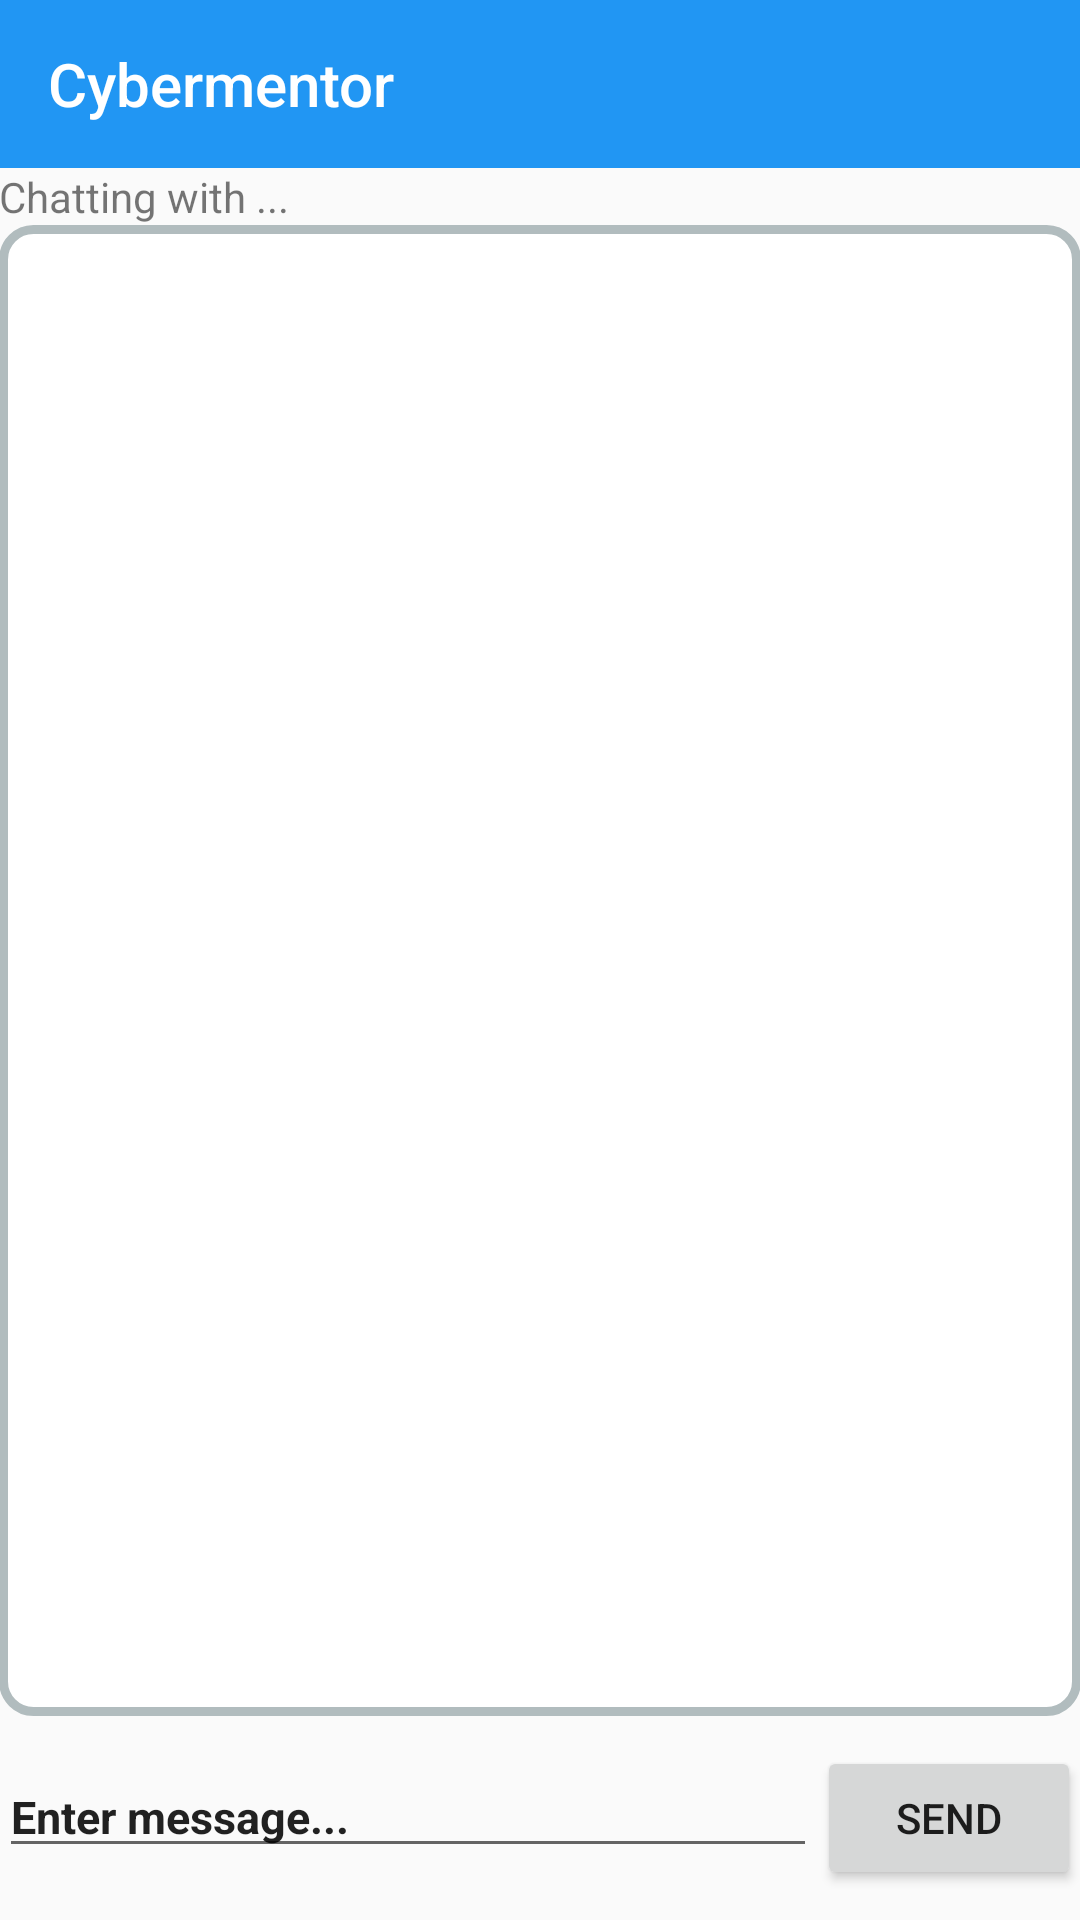

Layout XML and referenced resources for this Android screen:
<!-- AndroidManifest.xml: application theme AppTheme -->
<!-- res/layout/activity_chat.xml -->
<RelativeLayout xmlns:android="http://schemas.android.com/apk/res/android"
    xmlns:tools="http://schemas.android.com/tools"
    android:id="@+id/container"
    android:layout_width="match_parent"
    android:layout_height="match_parent"
    tools:context=".ChatActivity"
    tools:ignore="MergeRootFrame">

    <include
        android:id="@+id/toolbar"
        layout="@layout/toolbar" />

    <LinearLayout xmlns:android="http://schemas.android.com/apk/res/android"
        xmlns:tools="http://schemas.android.com/tools"
        android:layout_width="match_parent"
        android:layout_height="match_parent"
        android:orientation="vertical"
        android:layout_below="@id/toolbar"
        android:paddingBottom="@dimen/activity_vertical_margin"
        android:paddingLeft="@dimen/activity_horizontal_margin"
        android:paddingRight="@dimen/activity_horizontal_margin"
        android:paddingTop="@dimen/activity_vertical_margin"
        tools:context=".ChatActivity$PlaceholderFragment">

        <TextView
            android:id="@+id/top_line"
            android:layout_width="match_parent"
            android:layout_height="wrap_content"
            android:text="@string/top_line" />

        <FrameLayout
            android:id="@+id/conversation_frame"
            android:layout_width="match_parent"
            android:layout_height="0dip"
            android:layout_weight="1"
            android:background="@drawable/frame_border">

            <ListView
                android:id="@+id/scroll_chat"
                android:layout_width="fill_parent"
                android:layout_height="fill_parent"
                android:layout_gravity="center"
                android:stackFromBottom="true"
                android:transcriptMode="alwaysScroll" />

        </FrameLayout>

        <LinearLayout
            android:layout_width="match_parent"
            android:layout_height="wrap_content"
            android:layout_marginBottom="10dp"
            android:layout_marginTop="10dp">

            <EditText
                android:id="@+id/message_entry"
                android:layout_width="0dp"
                android:layout_height="wrap_content"
                android:layout_weight="1"
                android:text="@string/message_entry"
                android:textSize="15sp"
                android:textStyle="bold"
                android:visibility="visible" />

            <Button
                android:id="@+id/send_button"
                android:layout_width="wrap_content"
                android:layout_height="wrap_content"
                android:text="@string/send_button" />

        </LinearLayout>

    </LinearLayout>

</RelativeLayout>
<!-- res/layout/toolbar.xml (included above) -->
<?xml version="1.0" encoding="utf-8"?>
<android.support.v7.widget.Toolbar
    xmlns:android="http://schemas.android.com/apk/res/android"
    xmlns:local="http://schemas.android.com/apk/res-auto"

    android:id="@+id/toolbar"
    android:layout_width="match_parent"
    android:layout_height="wrap_content"
    android:background="?attr/colorPrimary"
    android:minHeight="?attr/actionBarSize"
    android:title="@string/app_name"
    local:popupTheme="@style/ThemeOverlay.AppCompat.Light"
    local:theme="@style/ThemeOverlay.AppCompat.Dark.ActionBar" />
<!-- resources referenced by this layout -->
<resources>
  <!-- drawable frame_border (drawable) -->
  <?xml version="1.0" encoding="utf-8"?>
  <shape xmlns:android="http://schemas.android.com/apk/res/android">
      <solid android:color="#FFFFFF" />
      <stroke
          android:width="3dp"
          android:color="#B1BCBE" />
      <corners android:radius="10dp" />
      <padding
          android:bottom="15dp"
          android:left="15dp"
          android:right="15dp"
          android:top="15dp" />
  </shape>
  <string name="app_name">Cybermentor</string>
  <string name="message_entry">Enter message...</string>
  <string name="send_button">Send</string>
  <string name="top_line">Chatting with ... </string>
  <style name="AppTheme" parent="Theme.AppCompat.Light.DarkActionBar">
          <item name="android:windowNoTitle">true</item>
          
          <item name="windowActionBar">false</item>
          
          
          <item name="colorPrimary">#2196F3</item>
          
          <item name="colorPrimaryDark">#1976D2</item>
          
          <item name="colorAccent">#FF4081</item>
      </style>
</resources>
